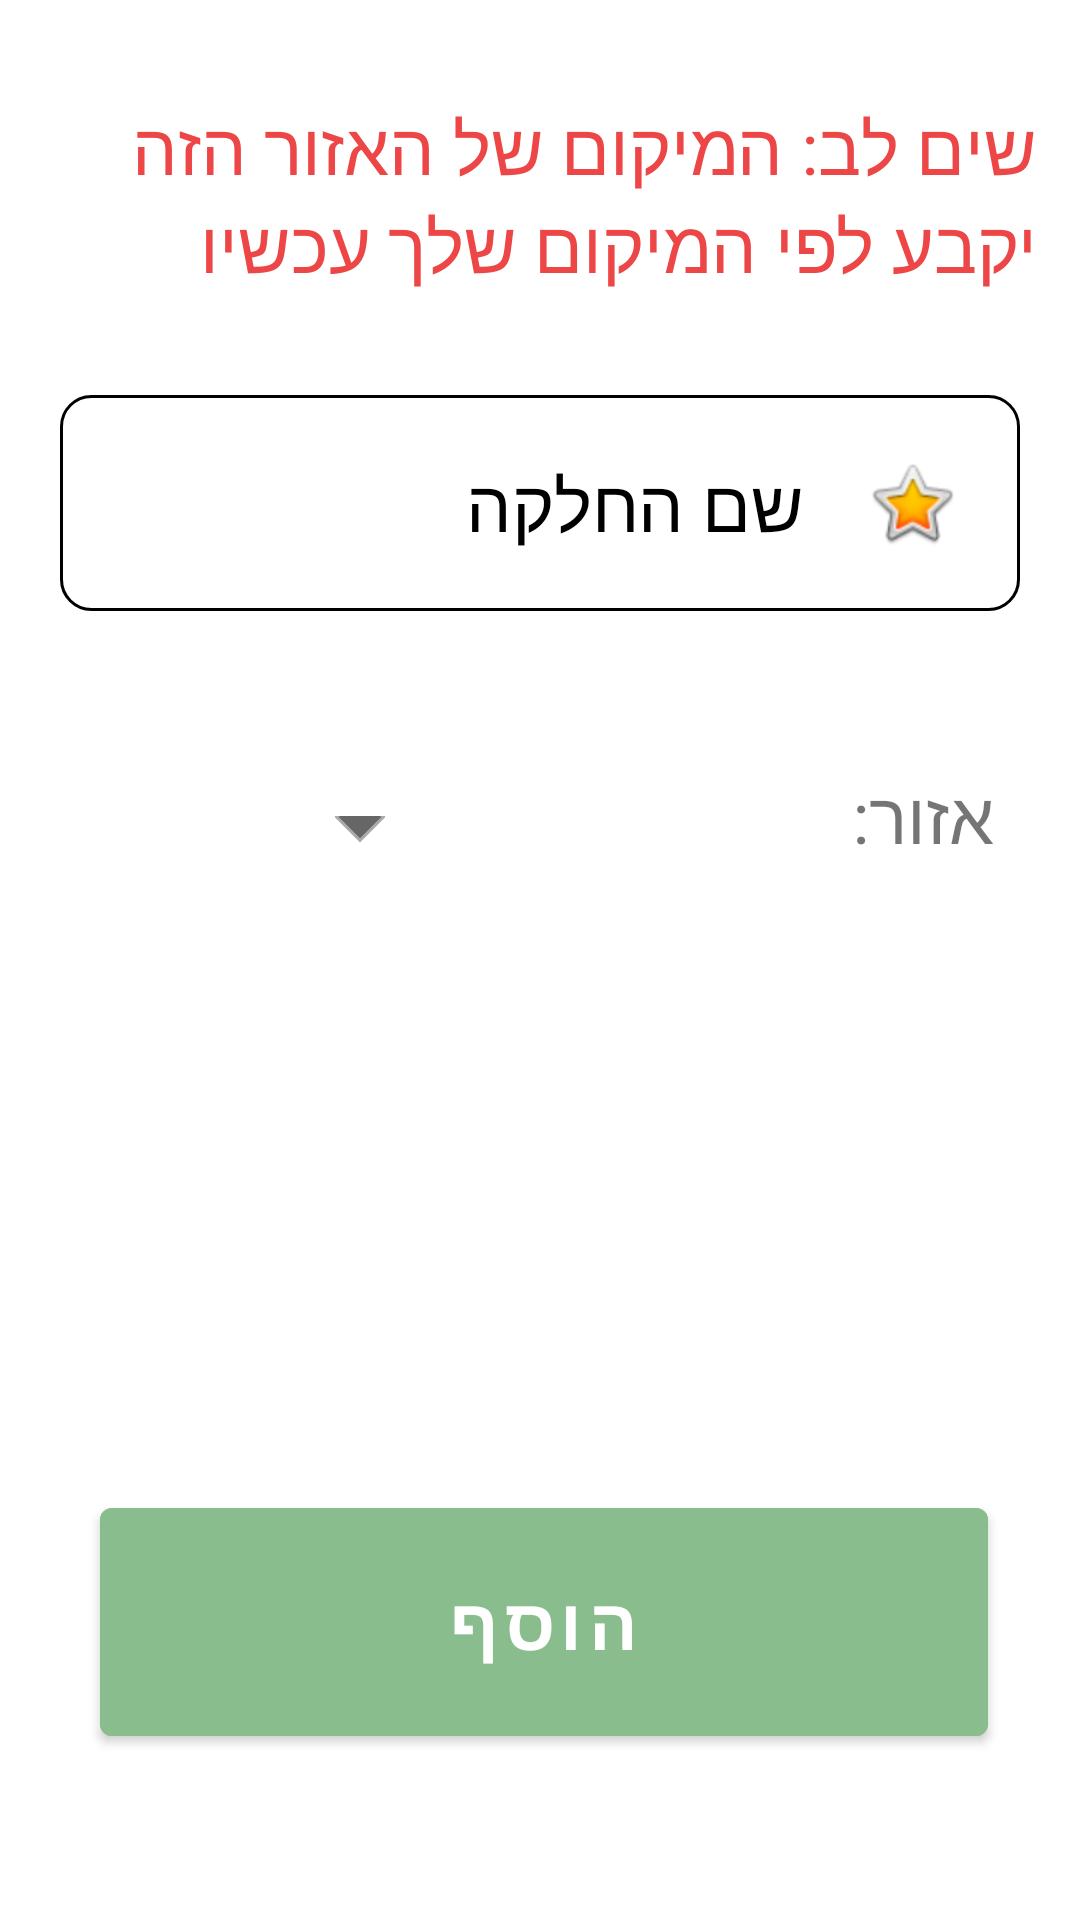

Android layout source for this screen:
<!-- AndroidManifest.xml: application theme Theme.Golan -->
<!-- res/layout/add_section.xml -->
<?xml version="1.0" encoding="utf-8"?>
<androidx.constraintlayout.widget.ConstraintLayout xmlns:android="http://schemas.android.com/apk/res/android"
    xmlns:app="http://schemas.android.com/apk/res-auto"
    xmlns:tools="http://schemas.android.com/tools"
    tools:context=".AddSection"
    android:id="@+id/layout"
    android:layout_width="match_parent"
    android:layout_height="match_parent"
    android:background="@drawable/background"
    android:backgroundTint="@color/white2">


        <Spinner
            android:id="@+id/dpinner3"
            android:layout_width="150dp"
            android:layout_height="48dp"
            android:layout_margin="16dp"
            android:background="@drawable/spinner_bg_he"
            android:contentDescription="Category"
            android:dropDownVerticalOffset="40dp"
            android:fontFamily="@font/allerta"
            android:spinnerMode="dropdown"
            android:textStyle="bold"
            app:layout_constraintBottom_toTopOf="@+id/addbtn"
            app:layout_constraintEnd_toEndOf="parent"
            app:layout_constraintStart_toStartOf="parent"
            app:layout_constraintTop_toBottomOf="@+id/name"
            app:layout_constraintVertical_bias="0.16000003" />

        <com.google.android.material.button.MaterialButton
            android:id="@+id/addbtn"
            android:layout_width="296dp"
            android:layout_height="88dp"
            android:layout_centerHorizontal="true"
            android:layout_marginStart="50dp"
            android:layout_marginEnd="50dp"
            android:backgroundTint="@color/dark_green"
            android:text="הוסף"
            android:textSize="24dp"
            android:textStyle="bold"
            app:layout_constraintBottom_toBottomOf="parent"
            app:layout_constraintEnd_toEndOf="parent"
            app:layout_constraintHorizontal_bias="0.466"
            app:layout_constraintStart_toStartOf="parent"
            app:layout_constraintTop_toTopOf="parent"
            app:layout_constraintVertical_bias="0.9" />

        <EditText
            android:id="@+id/name"
            android:layout_width="match_parent"
            android:layout_height="72dp"
            android:layout_marginStart="20dp"
            android:layout_marginTop="30dp"
            android:layout_marginEnd="20dp"
            android:background="@drawable/editext"
            android:drawableRight="@android:drawable/btn_star_big_on"
            android:drawablePadding="20dp"
            android:fontFamily="sans-serif"
            android:hint="שם החלקה"
            android:padding="20dp"
            android:textColor="@color/black"
            android:textColorHint="@color/black"
            android:textSize="24dp"
            app:layout_constraintEnd_toEndOf="parent"
            app:layout_constraintHorizontal_bias="0.0"
            app:layout_constraintStart_toStartOf="parent"
            app:layout_constraintTop_toBottomOf="@+id/textView7" />

        <TextView
            android:id="@+id/textView7"
            android:layout_width="331dp"
            android:layout_height="69dp"
            android:layout_marginBottom="300dp"
            android:text="שים לב: המיקום של האזור הזה יקבע לפי המיקום שלך עכשיו"
            android:textColor="@color/red"
            android:textSize="24dp"
            app:layout_constraintBottom_toBottomOf="parent"
            app:layout_constraintEnd_toEndOf="parent"
            app:layout_constraintStart_toStartOf="parent"
            app:layout_constraintTop_toTopOf="parent"
            app:layout_constraintVertical_bias="0.120000005" />

        <TextView
            android:id="@+id/textView15"
            android:layout_width="wrap_content"
            android:layout_height="wrap_content"
            android:text="אזור:"
            android:textSize="24dp"
            app:layout_constraintBottom_toTopOf="@+id/addbtn"
            app:layout_constraintEnd_toEndOf="parent"
            app:layout_constraintStart_toEndOf="@+id/dpinner3"
            app:layout_constraintTop_toBottomOf="@+id/name"
            app:layout_constraintVertical_bias="0.19999999" />


</androidx.constraintlayout.widget.ConstraintLayout>
<!-- resources referenced by this layout -->
<resources>
  <color name="black">#FF000000</color>
  <color name="dark_green">#8ABD8D</color>
  <color name="red">#ED4646</color>
  <color name="white2">#FFFFFFFF</color>
  <!-- drawable editext (drawable) -->
  <?xml version="1.0" encoding="utf-8"?>
  
  <selector xmlns:android="http://schemas.android.com/apk/res/android">
  
      <item android:state_enabled="true" android:state_focused="true">
          <shape android:shape="rectangle">
              <solid android:color="@color/white"/>
              <corners android:radius="10dp"/>
              <stroke android:color="@color/black" android:width="1dp"/>
          </shape>
      </item>
  
      <item android:state_enabled="true" >
          <shape android:shape="rectangle">
              <solid android:color="@color/white"/>
              <corners android:radius="10dp"/>
              <stroke android:color="@color/black" android:width="1dp"/>
          </shape>
      </item>
  
  </selector>
  <!-- drawable spinner_bg_he (drawable) -->
  <?xml version="1.0" encoding="utf-8"?>
  <layer-list xmlns:android="http://schemas.android.com/apk/res/android">
      <item>
          <color android:color="@color/white" />
      </item>
      <item android:gravity="center_vertical|left" android:right="8dp">
          <layer-list>
              <item android:width="12dp" android:height="12dp" android:gravity="center" android:bottom="10dp">
                  <rotate
                      android:fromDegrees="45"
                      android:toDegrees="45">
                      <shape android:shape="rectangle">
                          <solid android:color="#666666" />
                          <stroke android:color="#aaaaaa" android:width="1dp"/>
                      </shape>
                  </rotate>
              </item>
              <item android:width="30dp" android:height="10dp" android:bottom="21dp" android:gravity="center">
                  <shape android:shape="rectangle">
                      <solid android:color="@color/white"/>
                  </shape>
              </item>
          </layer-list>
      </item>
  </layer-list>
  <style name="Theme.Golan" parent="Theme.MaterialComponents.DayNight.NoActionBar">
          
          <item name="colorPrimary">@color/purple_500</item>
          <item name="colorPrimaryVariant">@color/purple_700</item>
          <item name="colorOnPrimary">@color/white</item>
          
          <item name="colorSecondary">@color/teal_200</item>
          <item name="colorSecondaryVariant">@color/teal_700</item>
          <item name="colorOnSecondary">@color/black</item>
          
          <item name="android:statusBarColor" tools:targetApi="l">?attr/colorPrimaryVariant</item>
          
      </style>
  <color name="white">#FFFFFFFF</color>
  <color name="purple_500">#FF000000</color>
  <color name="purple_700">#FF000000</color>
  <color name="teal_200">#FF03DAC5</color>
  <color name="teal_700">#FF018786</color>
</resources>
